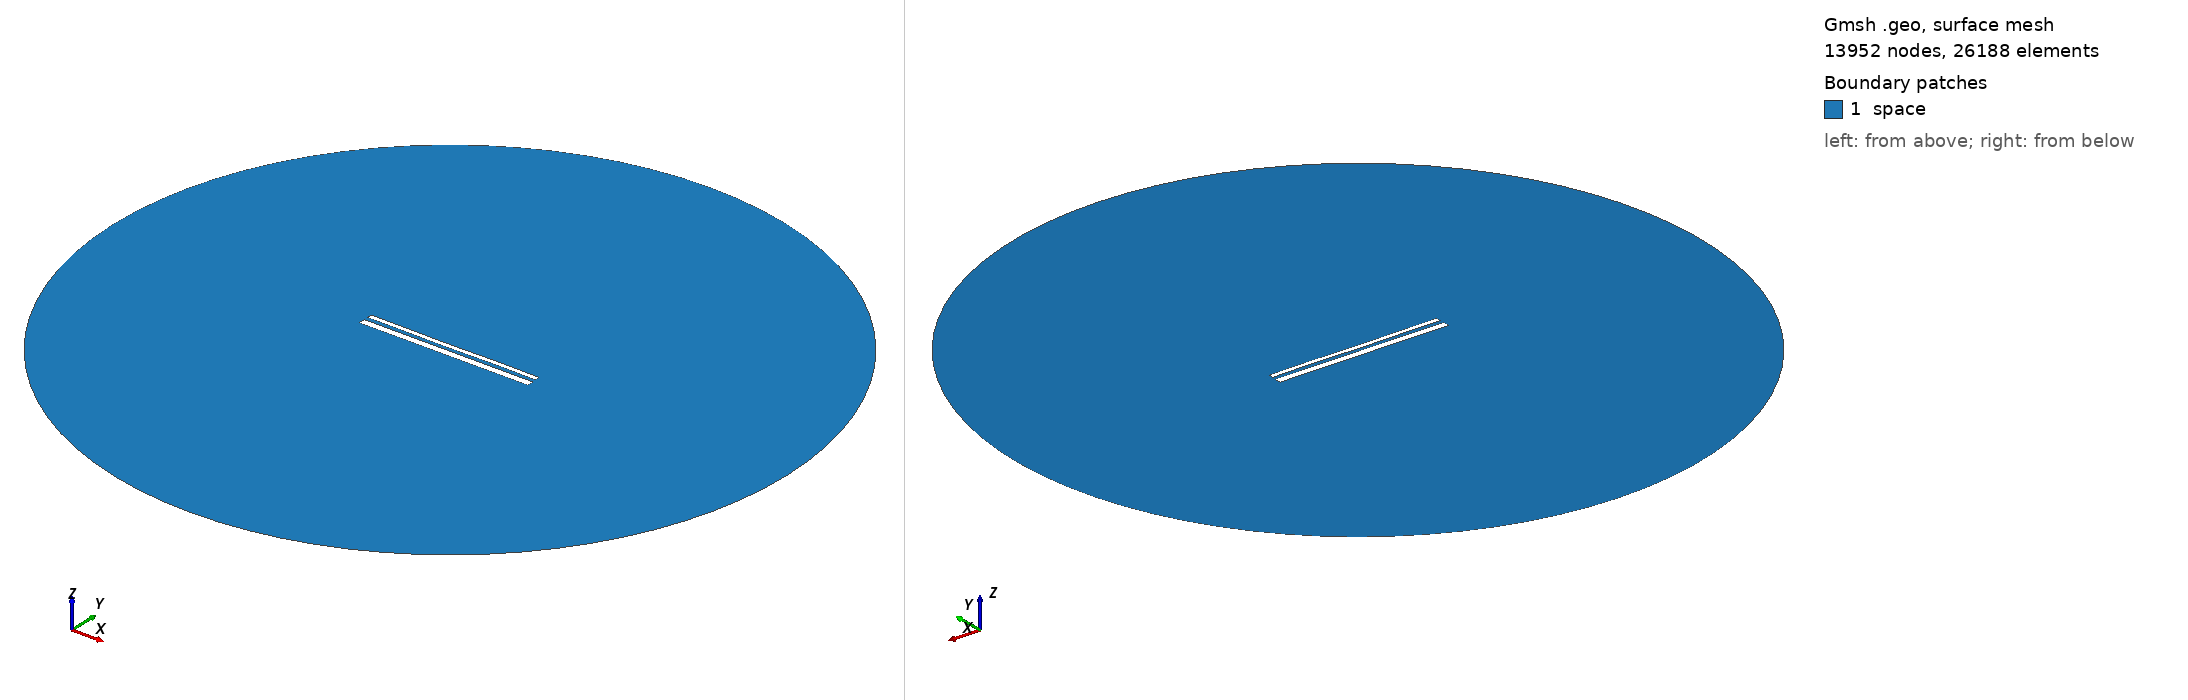

Gmsh geometry script, surface-meshed: 13952 nodes, 26188 surface elements. Boundary patches (legend numbers): 1 space. Left view from above one corner, right view from below the opposite corner. Legend entries are the model's physical surfaces. The drawing asked Gmsh for element sizes between 1% and 20% of the model's largest extent; the script's own settings can give other sizes.

=== 13909.geo (drawn) ===
//---------------------------------------
// Geometry kernel
//---------------------------------------

SetFactory("OpenCASCADE");



//---------------------------------------
// Parameters of the geometry
//---------------------------------------

// Overetch of the upper plate
overetch = 0.5;

// Distance between the plates
distance = 2.0;

// Discretization over the x axis (for the deformation)
nx = 50; 

// Length of the plate
L = 100 - overetch; 

// Number of modes
n = 4; 

// 1st mode coefficient
coeff(1) = -0.075;
beta(1) = 0.596864 * 3.1415926535 / L;

// 2nd mode coefficient
coeff(2) = -0.075;
beta(2) = 1.49418 * 3.1415926535 / L;

// 3rd mode coefficient
coeff(3) = -0.075;
beta(3) = 2.50025 * 3.1415926535 / L;

// 4th mode coefficient
coeff(4) = 0.07499999999999998;
beta(4) = 3.49999 * 3.1415926535 / L;



//---------------------------------------
// Upper plate (deformed rectangle)
//---------------------------------------

// Coordiantes of the upper plate
xmin = -50;
xmax = 50 - overetch;

// Height of the upper plate
yheight = 4 - 2 * overetch;

// Indexes of the points
UpperID[] = {};
LowerID[] = {};
LeftID[] = {};
RightID[] = {};

// Point index
p = 1;

// Horizontal edges
For i In {1:nx}
    x = xmin + (i-1)*(xmax - xmin)/(nx-1);

    y_bottom = distance / 2 + overetch;
    For j In {1:n}
        C = (Cosh(beta(j)*L) + Cos(beta(j)*L)) / (Sinh(beta(j)*L) + Sin(beta(j)*L));
        y_bottom  = y_bottom + coeff(j) * (Cosh(beta(j)*(x+50)) - Cos(beta(j)*(x+50)) - C * (Sinh(beta(j)*(x+50)) - Sin(beta(j)*(x+50))));
    EndFor

    y_top = y_bottom + yheight;

    Point(p) = {x, y_top, 0, 1.0};
    UpperID[i] = p;
    p = p + 1;

    Point(p) = {x, y_bottom, 0, 1.0};
    LowerID[i] = p;
    p = p + 1;
EndFor

// Create point lists
UpperPts[] = {}; LowerPts[] = {};
For i In {1:nx}
  UpperPts[] += {UpperID[i]};
  LowerPts[] += {LowerID[i]};
EndFor

// Build splines
Spline(1) = {UpperPts[]};
Spline(2) = {LowerPts[]};
Line(3) = {LowerPts[nx-1], UpperPts[nx-1]};
Line(4) = {LowerPts[0], UpperPts[0]};

// Build the plane surface
Curve Loop(1) = {2, 3, -1, -4};
Plane Surface(1) = {1};



//---------------------------------------
// Lower plate (rectangle)
//---------------------------------------

// Vertices
Point(1001) = {-50, -1, 0, 1.0};
Point(1002) = { 50, -1, 0, 1.0};
Point(1003) = { 50,  -5, 0, 1.0};
Point(1004) = {-50,  -5, 0, 1.0};

// Edges
Line(5) = {1001, 1002};
Line(6) = {1002, 1003};
Line(7) = {1003, 1004};
Line(8) = {1004, 1001};

// Plane surface
Line Loop(2) = {5, 6, 7, 8};
Plane Surface(2) = {2}; 



//---------------------------------------
// Outer (fictious) boundary
//---------------------------------------

// Points
Point(1005) = {0, 0, 0};       // Center
Point(1006) = {200, 0, 0};     // Start point
Point(1007) = {0, 200, 0};     // 90 degrees
Point(1008) = {-200, 0, 0};    // 180 degrees
Point(1009) = {0, -200, 0};    // 270 degrees

// Circle arcs (each needs start, center, end)
Circle(9) = {1006, 1005, 1007};
Circle(10) = {1007, 1005, 1008};
Circle(11) = {1008, 1005, 1009};
Circle(12) = {1009, 1005, 1006};

// Plane surface for the entire domain
Curve Loop(3) = {9, 10, 11, 12};
Surface(3) = {3};

// Subtract the plates from the whole domain to obtain the actual domain where we want to solve the equations
BooleanDifference{ Surface{3}; Delete; }{ Surface{1}; Surface{2}; Delete; }




//---------------------------------------
// Transfinite Lines/Curves
//---------------------------------------

// Set the number of points on the boundaries
r = 7;

// Plates
Transfinite Curve {1, 2} = 50*r Using Progression 1;
Transfinite Curve {3, 4} = 2*r Using Progression 1;
Transfinite Line {5, 7} = 50*r Using Progression 1;
Transfinite Line {6, 8} = 2*r Using Progression 1;

// Outer boundary
Transfinite Line {9, 10, 11, 12} = 20 Using Progression 1;



//---------------------------------------
// Physical groups
//---------------------------------------                

// Physical curves (boundaries)
Physical Line("force_segment", 10) = {2};
Physical Line("upper_plate", 11) = {1, 3, 4};
Physical Line("lower_plate", 12) = {5, 6, 7, 8};
Physical Line("boundary", 20) = {9, 10, 11, 12};

// Physical Surfaces
Physical Surface("space", 30) = {3};



//---------------------------------------
// 6. Generate the Mesh
//---------------------------------------

// 2D mesh generation
Mesh 2;
